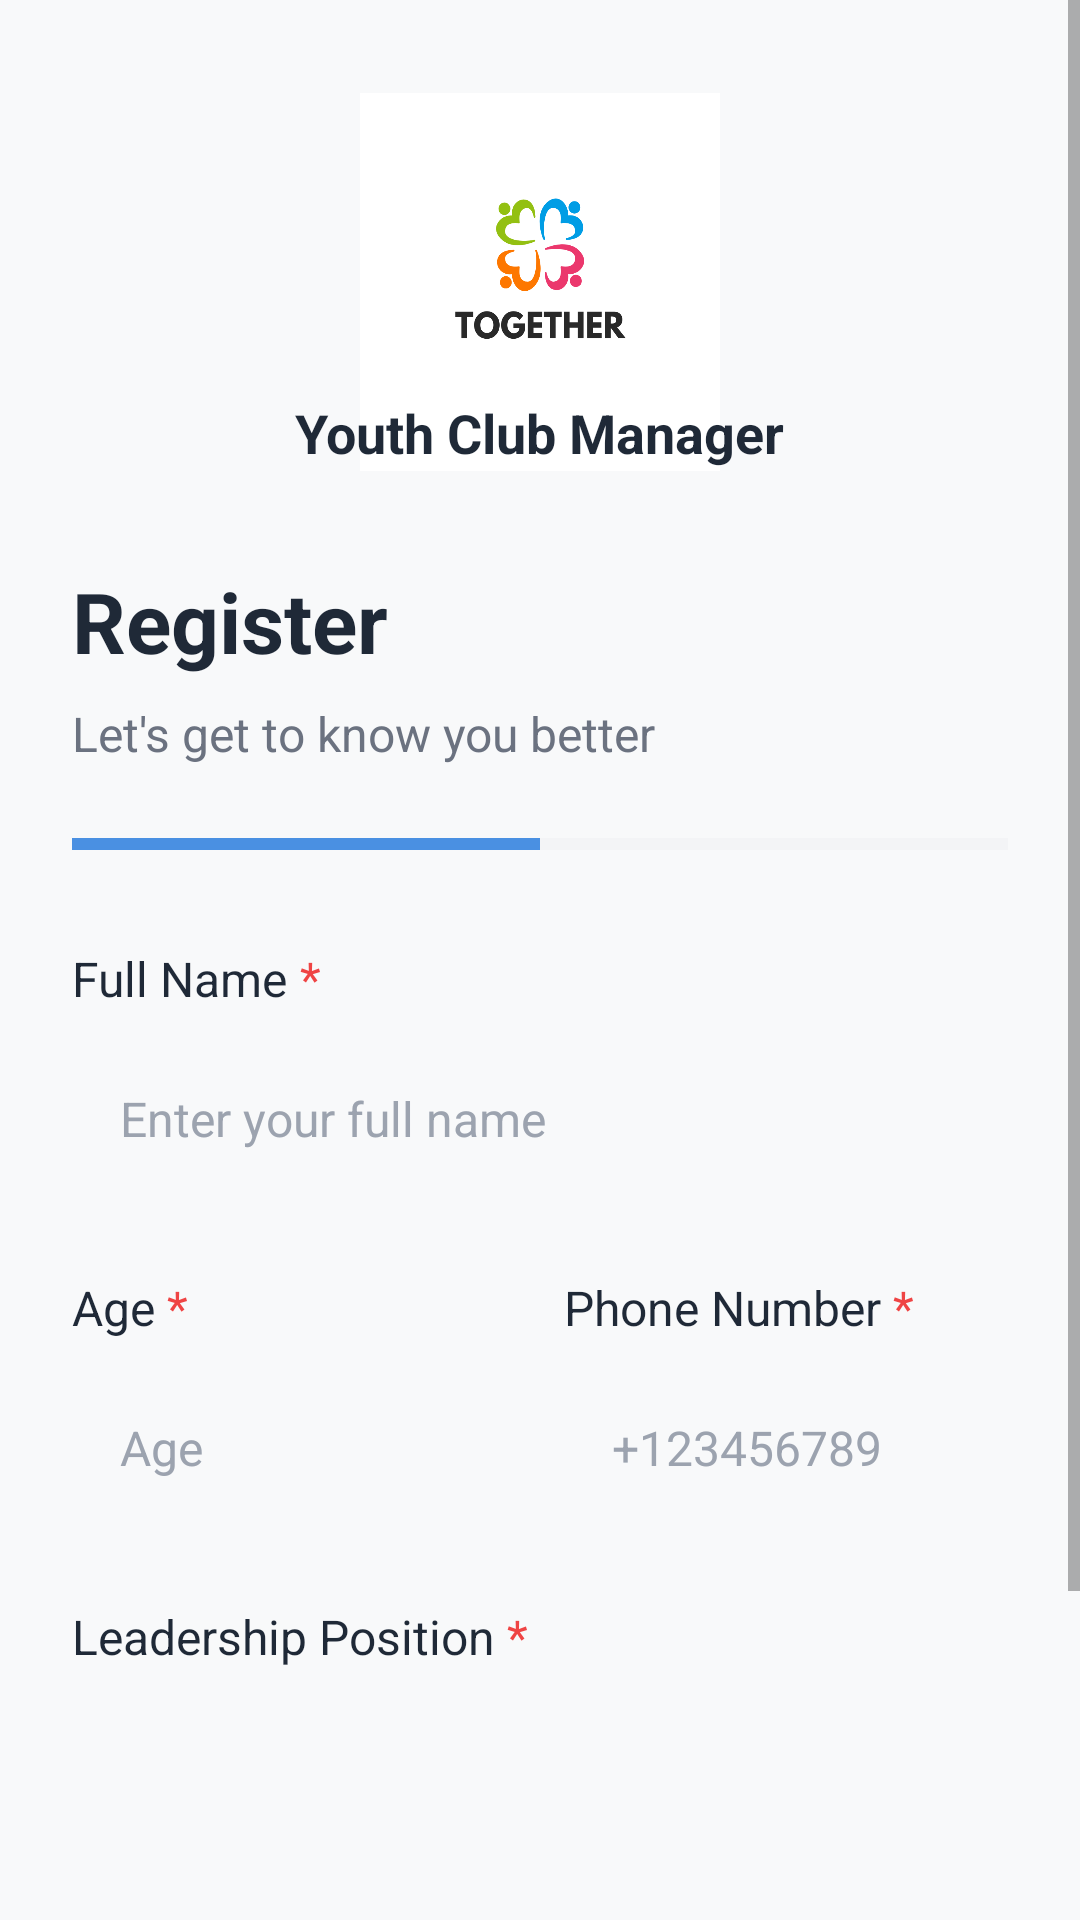

Android layout source for this screen:
<!-- AndroidManifest.xml: activity theme AuthTheme -->
<!-- res/layout/activity_register1.xml -->
<?xml version="1.0" encoding="utf-8"?>
<ScrollView xmlns:android="http://schemas.android.com/apk/res/android"
    xmlns:app="http://schemas.android.com/apk/res-auto"
    android:layout_width="match_parent"
    android:layout_height="match_parent"
    android:fillViewport="true"
    android:background="@color/primary_background">

    <androidx.constraintlayout.widget.ConstraintLayout
        android:layout_width="match_parent"
        android:layout_height="wrap_content"
        android:padding="24dp">

        
        <ImageView
            android:id="@+id/iv_logo"
            android:layout_width="60dp"
            android:layout_height="60dp"
            android:layout_marginTop="40dp"
            android:scaleX="2.0"
            android:scaleY="2.1"
            android:src="@drawable/together"
            android:contentDescription="@string/app_name"
            app:layout_constraintEnd_toEndOf="parent"
            app:layout_constraintStart_toStartOf="parent"
            app:layout_constraintTop_toTopOf="parent" />

        <TextView
            android:id="@+id/tv_app_name"
            android:layout_width="wrap_content"
            android:layout_height="wrap_content"
            android:text="@string/app_name"
            android:textSize="18sp"
            android:textStyle="bold"
            android:textColor="@color/text_primary"
            android:layout_marginTop="8dp"
            app:layout_constraintEnd_toEndOf="parent"
            app:layout_constraintStart_toStartOf="parent"
            app:layout_constraintTop_toBottomOf="@id/iv_logo" />

        
        <TextView
            android:id="@+id/tv_register"
            android:layout_width="wrap_content"
            android:layout_height="wrap_content"
            android:text="@string/register"
            android:textSize="28sp"
            android:textStyle="bold"
            android:textColor="@color/text_primary"
            android:layout_marginTop="32dp"
            app:layout_constraintStart_toStartOf="parent"
            app:layout_constraintTop_toBottomOf="@id/tv_app_name" />

        <TextView
            android:id="@+id/tv_subtitle"
            android:layout_width="wrap_content"
            android:layout_height="wrap_content"
            android:text="@string/get_to_know_better"
            android:textSize="16sp"
            android:textColor="@color/text_secondary"
            android:layout_marginTop="8dp"
            app:layout_constraintStart_toStartOf="parent"
            app:layout_constraintTop_toBottomOf="@id/tv_register" />

        
        <View
            android:id="@+id/progress_background"
            android:layout_width="0dp"
            android:layout_height="4dp"
            android:background="@color/gray_light"
            android:layout_marginTop="24dp"
            app:layout_constraintEnd_toEndOf="parent"
            app:layout_constraintStart_toStartOf="parent"
            app:layout_constraintTop_toBottomOf="@id/tv_subtitle" />

        <View
            android:id="@+id/progress_fill"
            android:layout_width="0dp"
            android:layout_height="4dp"
            android:background="@color/primary_blue"
            app:layout_constraintStart_toStartOf="@id/progress_background"
            app:layout_constraintTop_toTopOf="@id/progress_background"
            app:layout_constraintWidth_percent="0.5" />

        
        <LinearLayout
            android:id="@+id/ll_full_name"
            android:layout_width="0dp"
            android:layout_height="wrap_content"
            android:orientation="horizontal"
            android:layout_marginTop="32dp"
            app:layout_constraintEnd_toEndOf="parent"
            app:layout_constraintStart_toStartOf="parent"
            app:layout_constraintTop_toBottomOf="@id/progress_background">

            <TextView
                android:layout_width="wrap_content"
                android:layout_height="wrap_content"
                android:text="@string/full_name"
                android:textSize="16sp"
                android:textColor="@color/text_primary" />

            <TextView
                android:layout_width="wrap_content"
                android:layout_height="wrap_content"
                android:text="@string/required_field"
                android:textSize="16sp"
                android:textColor="@color/error_red"
                android:layout_marginStart="4dp" />

        </LinearLayout>

        <EditText
            android:id="@+id/et_full_name"
            android:layout_width="0dp"
            android:layout_height="56dp"
            android:hint="@string/enter_full_name"
            android:inputType="textPersonName"
            android:background="@drawable/bg_edit_text"
            android:padding="16dp"
            android:textSize="16sp"
            android:textColorHint="@color/text_hint"
            android:layout_marginTop="8dp"
            app:layout_constraintEnd_toEndOf="parent"
            app:layout_constraintStart_toStartOf="parent"
            app:layout_constraintTop_toBottomOf="@id/ll_full_name" />

        
        <LinearLayout
            android:id="@+id/ll_age_phone_labels"
            android:layout_width="0dp"
            android:layout_height="wrap_content"
            android:orientation="horizontal"
            android:layout_marginTop="24dp"
            app:layout_constraintEnd_toEndOf="parent"
            app:layout_constraintStart_toStartOf="parent"
            app:layout_constraintTop_toBottomOf="@id/et_full_name">

            <LinearLayout
                android:layout_width="0dp"
                android:layout_height="wrap_content"
                android:layout_weight="1"
                android:orientation="horizontal">

                <TextView
                    android:layout_width="wrap_content"
                    android:layout_height="wrap_content"
                    android:text="@string/age"
                    android:textSize="16sp"
                    android:textColor="@color/text_primary" />

                <TextView
                    android:layout_width="wrap_content"
                    android:layout_height="wrap_content"
                    android:text="@string/required_field"
                    android:textSize="16sp"
                    android:textColor="@color/error_red"
                    android:layout_marginStart="4dp" />

            </LinearLayout>

            <LinearLayout
                android:layout_width="0dp"
                android:layout_height="wrap_content"
                android:layout_weight="1"
                android:orientation="horizontal"
                android:layout_marginStart="16dp">

                <TextView
                    android:layout_width="wrap_content"
                    android:layout_height="wrap_content"
                    android:text="@string/phone_number"
                    android:textSize="16sp"
                    android:textColor="@color/text_primary" />

                <TextView
                    android:layout_width="wrap_content"
                    android:layout_height="wrap_content"
                    android:text="@string/required_field"
                    android:textSize="16sp"
                    android:textColor="@color/error_red"
                    android:layout_marginStart="4dp" />

            </LinearLayout>

        </LinearLayout>

        <LinearLayout
            android:id="@+id/ll_age_phone"
            android:layout_width="0dp"
            android:layout_height="wrap_content"
            android:orientation="horizontal"
            android:layout_marginTop="8dp"
            app:layout_constraintEnd_toEndOf="parent"
            app:layout_constraintStart_toStartOf="parent"
            app:layout_constraintTop_toBottomOf="@id/ll_age_phone_labels">

            <EditText
                android:id="@+id/et_age"
                android:layout_width="0dp"
                android:layout_height="56dp"
                android:layout_weight="1"
                android:hint="@string/age_hint"
                android:inputType="number"
                android:background="@drawable/bg_edit_text"
                android:padding="16dp"
                android:textSize="16sp"
                android:textColorHint="@color/text_hint" />

            <EditText
                android:id="@+id/et_phone"
                android:layout_width="0dp"
                android:layout_height="56dp"
                android:layout_weight="1"
                android:layout_marginStart="16dp"
                android:hint="@string/phone_hint"
                android:inputType="phone"
                android:background="@drawable/bg_edit_text"
                android:padding="16dp"
                android:textSize="16sp"
                android:textColorHint="@color/text_hint" />

        </LinearLayout>

        
        <LinearLayout
            android:id="@+id/ll_leadership_label"
            android:layout_width="0dp"
            android:layout_height="wrap_content"
            android:orientation="horizontal"
            android:layout_marginTop="24dp"
            app:layout_constraintEnd_toEndOf="parent"
            app:layout_constraintStart_toStartOf="parent"
            app:layout_constraintTop_toBottomOf="@id/ll_age_phone">

            <TextView
                android:layout_width="wrap_content"
                android:layout_height="wrap_content"
                android:text="@string/leadership_position"
                android:textSize="16sp"
                android:textColor="@color/text_primary" />

            <TextView
                android:layout_width="wrap_content"
                android:layout_height="wrap_content"
                android:text="@string/required_field"
                android:textSize="16sp"
                android:textColor="@color/error_red"
                android:layout_marginStart="4dp" />

        </LinearLayout>

        <Spinner
            android:id="@+id/spinner_leadership"
            android:layout_width="0dp"
            android:layout_height="56dp"
            android:background="@drawable/bg_edit_text"
            android:prompt="@string/select_position"
            android:layout_marginTop="8dp"
            app:layout_constraintEnd_toEndOf="parent"
            app:layout_constraintStart_toStartOf="parent"
            app:layout_constraintTop_toBottomOf="@id/ll_leadership_label" />

        
        <Button
            android:id="@+id/btn_continue"
            android:layout_width="0dp"
            android:layout_height="56dp"
            android:text="@string/continue_password_setup"
            android:textColor="@color/white"
            android:textSize="16sp"
            android:textStyle="bold"
            android:background="@drawable/bg_button_primary"
            android:layout_marginTop="40dp"
            android:layout_marginBottom="32dp"
            app:layout_constraintEnd_toEndOf="parent"
            app:layout_constraintStart_toStartOf="parent"
            app:layout_constraintTop_toBottomOf="@id/spinner_leadership"
            app:layout_constraintBottom_toBottomOf="parent" />

    </androidx.constraintlayout.widget.ConstraintLayout>

</ScrollView>
<!-- resources referenced by this layout -->
<resources>
  <color name="error_red">#EF4444</color>
  <color name="gray_light">#F3F4F6</color>
  <color name="primary_background">#F8F9FA</color>
  <color name="primary_blue">#4A90E2</color>
  <color name="text_hint">#9CA3AF</color>
  <color name="text_primary">#1F2937</color>
  <color name="text_secondary">#6B7280</color>
  <color name="white">#FFFFFF</color>
  <!-- drawable together: png bitmap (drawable, 31742 bytes) -->
  <string name="age">Age</string>
  <string name="age_hint">Age</string>
  <string name="app_name">Youth Club Manager</string>
  <string name="continue_password_setup">Continue to Password Setup</string>
  <string name="enter_full_name">Enter your full name</string>
  <string name="full_name">Full Name</string>
  <string name="get_to_know_better">Let\'s get to know you better</string>
  <string name="leadership_position">Leadership Position</string>
  <string name="phone_hint">+123456789</string>
  <string name="phone_number">Phone Number</string>
  <string name="register">Register</string>
  <string name="required_field">*</string>
  <string name="select_position">Select a position</string>
  <style name="AuthTheme" parent="Theme.AppCompat.Light.NoActionBar">
          <item name="colorPrimary">@color/primary_blue</item>
          <item name="colorPrimaryDark">@color/primary_blue_dark</item>
          <item name="colorAccent">@color/accent_purple</item>
          <item name="android:windowBackground">@color/primary_background</item>
          <item name="android:statusBarColor">@color/primary_background</item>
          <item name="android:windowLightStatusBar">true</item>
      </style>
  <color name="primary_blue_dark">#357ABD</color>
  <color name="accent_purple">#7B68EE</color>
</resources>
